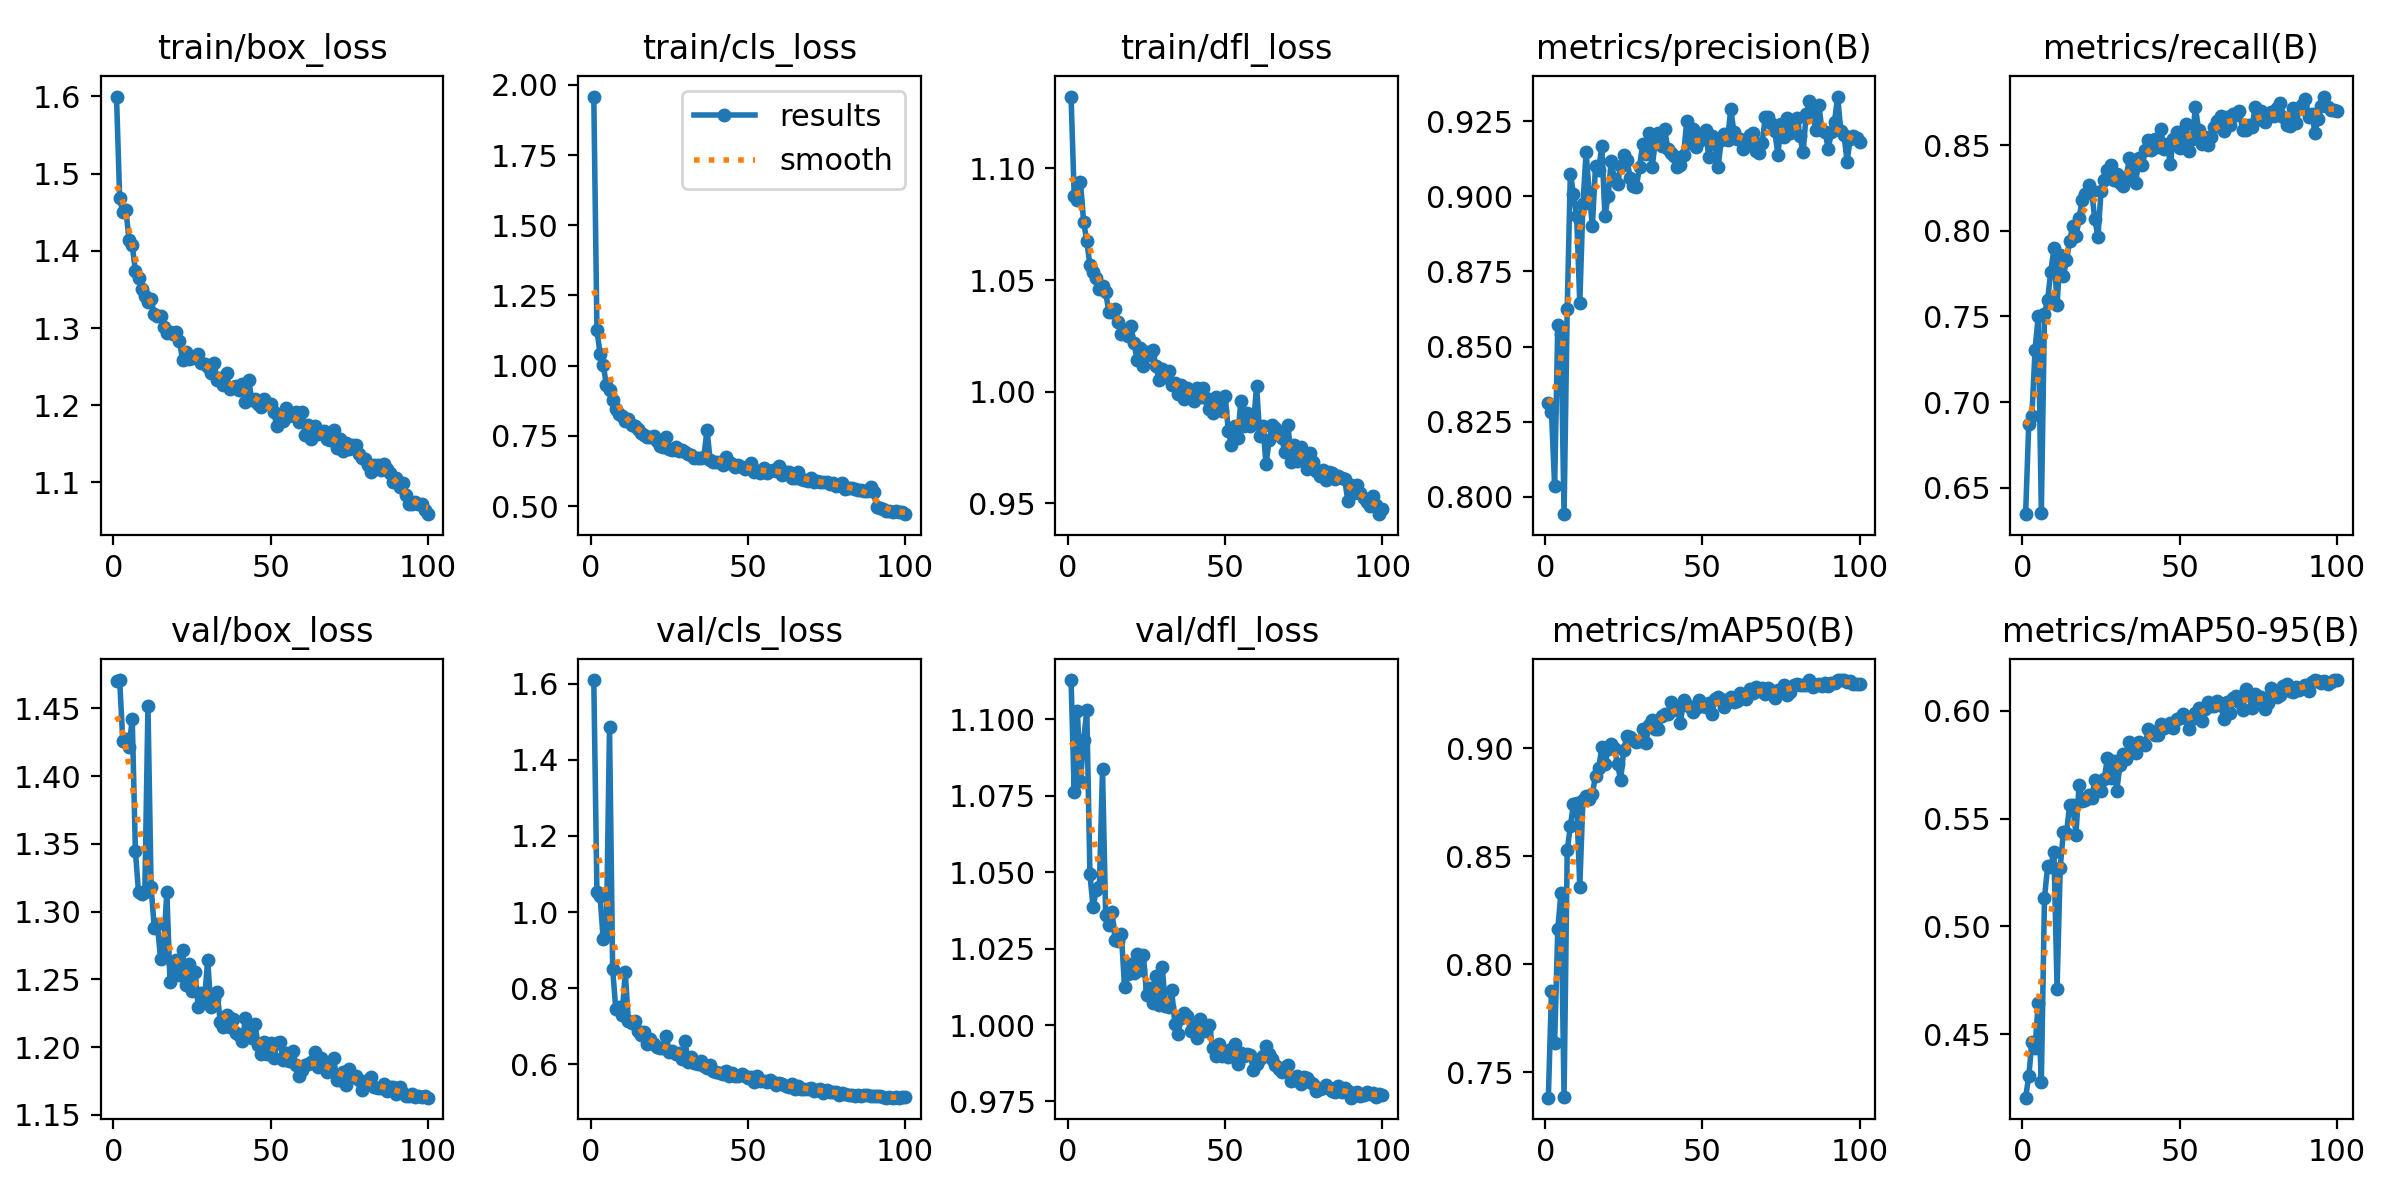

Source data for this figure (header and first rows):
epoch, time, train/box_loss, train/cls_loss, train/dfl_loss, metrics/precision(B), metrics/recall(B), metrics/mAP50(B), metrics/mAP50-95(B), val/box_loss, val/cls_loss, val/dfl_loss, lr/pg0, lr/pg1, lr/pg2
1, 71.11, 1.6, 1.959, 1.132, 0.8311, 0.6345, 0.7383, 0.4205, 1.47, 1.609, 1.113, 0.0005513, 0.0005513, 0.0005513
2, 128.8, 1.469, 1.128, 1.087, 0.8281, 0.6873, 0.7876, 0.4305, 1.471, 1.052, 1.076, 0.001096, 0.001096, 0.001096
3, 183.8, 1.45, 1.041, 1.086, 0.8035, 0.6921, 0.7638, 0.4462, 1.426, 1.041, 1.103, 0.00163, 0.00163, 0.00163
4, 238.8, 1.453, 1.003, 1.094, 0.8572, 0.7306, 0.8162, 0.4438, 1.427, 0.9281, 1.08, 0.001617, 0.001617, 0.001617
5, 293.7, 1.414, 0.9322, 1.076, 0.8542, 0.7501, 0.8331, 0.4643, 1.421, 0.9433, 1.093, 0.001601, 0.001601, 0.001601
6, 349, 1.408, 0.9145, 1.067, 0.7943, 0.6355, 0.7389, 0.4279, 1.442, 1.485, 1.103, 0.001584, 0.001584, 0.001584
7, 403.8, 1.374, 0.876, 1.057, 0.8626, 0.7516, 0.8527, 0.5132, 1.345, 0.8496, 1.049, 0.001568, 0.001568, 0.001568
8, 458.7, 1.364, 0.8439, 1.054, 0.9076, 0.7599, 0.8639, 0.5278, 1.314, 0.7453, 1.039, 0.001551, 0.001551, 0.001551
9, 513.3, 1.35, 0.8295, 1.051, 0.9008, 0.776, 0.8743, 0.5274, 1.313, 0.7498, 1.044, 0.001535, 0.001535, 0.001535
10, 568.5, 1.342, 0.8208, 1.046, 0.8935, 0.7897, 0.8748, 0.5347, 1.314, 0.729, 1.045, 0.001518, 0.001518, 0.001518
11, 624, 1.334, 0.804, 1.047, 0.8646, 0.7569, 0.836, 0.4711, 1.451, 0.8425, 1.084, 0.001502, 0.001502, 0.001502
12, 678.5, 1.338, 0.8088, 1.045, 0.8973, 0.7856, 0.876, 0.5269, 1.318, 0.7142, 1.036, 0.001485, 0.001485, 0.001485
13, 732.7, 1.318, 0.7875, 1.036, 0.9147, 0.7737, 0.8779, 0.5439, 1.288, 0.709, 1.033, 0.001469, 0.001469, 0.001469
14, 787.7, 1.315, 0.7853, 1.036, 0.9012, 0.7827, 0.8765, 0.5434, 1.291, 0.7135, 1.037, 0.001452, 0.001452, 0.001452
15, 842.6, 1.316, 0.7756, 1.037, 0.8901, 0.7939, 0.879, 0.5561, 1.265, 0.6869, 1.028, 0.001436, 0.001436, 0.001436
16, 897.2, 1.301, 0.7616, 1.031, 0.9102, 0.803, 0.8873, 0.5563, 1.273, 0.6772, 1.027, 0.001419, 0.001419, 0.001419
17, 951.5, 1.293, 0.7521, 1.026, 0.9089, 0.7969, 0.8907, 0.5425, 1.315, 0.6843, 1.03, 0.001403, 0.001403, 0.001403
18, 1006, 1.294, 0.7476, 1.027, 0.9167, 0.8076, 0.9004, 0.5655, 1.248, 0.6525, 1.013, 0.001386, 0.001386, 0.001386
19, 1060, 1.293, 0.7451, 1.025, 0.8935, 0.8181, 0.8926, 0.5583, 1.261, 0.666, 1.017, 0.00137, 0.00137, 0.00137
20, 1122, 1.296, 0.7485, 1.029, 0.9, 0.8216, 0.8995, 0.5587, 1.265, 0.6534, 1.02, 0.001353, 0.001353, 0.001353
21, 1178, 1.283, 0.7319, 1.022, 0.9119, 0.8269, 0.902, 0.5607, 1.253, 0.6468, 1.017, 0.001337, 0.001337, 0.001337
22, 1233, 1.259, 0.7143, 1.014, 0.9056, 0.8232, 0.9, 0.5596, 1.271, 0.642, 1.023, 0.00132, 0.00132, 0.00132
23, 1288, 1.269, 0.7105, 1.019, 0.9041, 0.8067, 0.8926, 0.5676, 1.246, 0.6437, 1.018, 0.001304, 0.001304, 0.001304
24, 1342, 1.26, 0.7452, 1.011, 0.9101, 0.7965, 0.8853, 0.5642, 1.262, 0.6751, 1.023, 0.001287, 0.001287, 0.001287
25, 1397, 1.261, 0.7017, 1.018, 0.9137, 0.8234, 0.8993, 0.5629, 1.241, 0.633, 1.01, 0.001271, 0.001271, 0.001271
26, 1451, 1.263, 0.701, 1.017, 0.9122, 0.8296, 0.9058, 0.5682, 1.255, 0.6357, 1.012, 0.001254, 0.001254, 0.001254
27, 1506, 1.267, 0.7094, 1.018, 0.9062, 0.8354, 0.9052, 0.5782, 1.229, 0.6283, 1.007, 0.001238, 0.001238, 0.001238
28, 1561, 1.255, 0.6967, 1.011, 0.9035, 0.8384, 0.9038, 0.5686, 1.24, 0.6296, 1.016, 0.001221, 0.001221, 0.001221
29, 1623, 1.254, 0.7002, 1.005, 0.9032, 0.8299, 0.903, 0.5768, 1.236, 0.6135, 1.007, 0.001205, 0.001205, 0.001205
30, 1681, 1.249, 0.6938, 1.01, 0.9099, 0.8332, 0.9034, 0.563, 1.264, 0.6615, 1.019, 0.001188, 0.001188, 0.001188
31, 1740, 1.242, 0.684, 1.007, 0.9175, 0.8278, 0.9089, 0.5749, 1.23, 0.6069, 1.006, 0.001172, 0.001172, 0.001172
32, 1795, 1.255, 0.6825, 1.009, 0.9142, 0.826, 0.9023, 0.5798, 1.236, 0.6199, 1.006, 0.001155, 0.001155, 0.001155
33, 1850, 1.233, 0.6707, 1.003, 0.9211, 0.8313, 0.9107, 0.5777, 1.241, 0.6048, 1.011, 0.001139, 0.001139, 0.001139
34, 1905, 1.236, 0.6722, 1.004, 0.9096, 0.8424, 0.9131, 0.5853, 1.218, 0.6011, 1, 0.001122, 0.001122, 0.001122
35, 1959, 1.226, 0.6715, 0.9989, 0.9181, 0.8364, 0.9087, 0.5834, 1.215, 0.6081, 0.9971, 0.001106, 0.001106, 0.001106
36, 2014, 1.241, 0.6742, 1.003, 0.9209, 0.8279, 0.9086, 0.5802, 1.224, 0.5962, 1.002, 0.001089, 0.001089, 0.001089
37, 2069, 1.221, 0.7711, 0.9968, 0.9167, 0.8422, 0.9149, 0.5857, 1.214, 0.5912, 1.004, 0.001073, 0.001073, 0.001073
38, 2123, 1.224, 0.6639, 1.002, 0.9224, 0.8384, 0.9159, 0.5846, 1.221, 0.5988, 1.003, 0.001056, 0.001056, 0.001056
39, 2178, 1.226, 0.6557, 1, 0.9158, 0.8469, 0.9156, 0.5841, 1.21, 0.5833, 0.9981, 0.00104, 0.00104, 0.00104
40, 2233, 1.22, 0.6576, 0.996, 0.9144, 0.853, 0.9214, 0.5914, 1.209, 0.5808, 0.9998, 0.001023, 0.001023, 0.001023
41, 2288, 1.228, 0.6577, 1.002, 0.9135, 0.8475, 0.9176, 0.5907, 1.204, 0.5779, 0.9957, 0.001007, 0.001007, 0.001007
42, 2349, 1.204, 0.6444, 0.9976, 0.9099, 0.8537, 0.919, 0.5887, 1.222, 0.5744, 1.002, 0.0009904, 0.0009904, 0.0009904
43, 2412, 1.233, 0.6739, 1.002, 0.9104, 0.8487, 0.9116, 0.5886, 1.21, 0.5837, 0.9983, 0.0009739, 0.0009739, 0.0009739
44, 2467, 1.207, 0.6558, 0.997, 0.9137, 0.8594, 0.9221, 0.594, 1.206, 0.5707, 0.998, 0.0009574, 0.0009574, 0.0009574
45, 2522, 1.208, 0.6502, 0.9922, 0.925, 0.8476, 0.9198, 0.5918, 1.217, 0.5782, 1, 0.0009409, 0.0009409, 0.0009409
46, 2576, 1.202, 0.6392, 0.9907, 0.9177, 0.8509, 0.919, 0.5933, 1.202, 0.57, 0.9926, 0.0009244, 0.0009244, 0.0009244
47, 2631, 1.198, 0.6476, 0.9977, 0.9224, 0.8392, 0.9168, 0.5944, 1.195, 0.5705, 0.9898, 0.0009078, 0.0009078, 0.0009078
48, 2686, 1.208, 0.6377, 0.9928, 0.9164, 0.8535, 0.9184, 0.5918, 1.204, 0.5752, 0.9938, 0.0008913, 0.0008913, 0.0008913
49, 2741, 1.203, 0.6314, 0.9912, 0.9185, 0.8576, 0.9223, 0.596, 1.195, 0.5692, 0.9898, 0.0008748, 0.0008748, 0.0008748
50, 2795, 1.201, 0.6362, 0.9982, 0.9201, 0.8482, 0.9197, 0.5968, 1.203, 0.5636, 0.9914, 0.0008583, 0.0008583, 0.0008583
51, 2850, 1.191, 0.6524, 0.9826, 0.9222, 0.8533, 0.9189, 0.5985, 1.192, 0.5667, 0.9894, 0.0008418, 0.0008418, 0.0008418
52, 2904, 1.173, 0.6198, 0.976, 0.913, 0.8624, 0.9211, 0.5964, 1.203, 0.5551, 0.992, 0.0008253, 0.0008253, 0.0008253
53, 2958, 1.188, 0.6245, 0.9846, 0.92, 0.8467, 0.9159, 0.5914, 1.204, 0.5686, 0.9937, 0.0008088, 0.0008088, 0.0008088
54, 3013, 1.18, 0.6193, 0.9795, 0.9175, 0.8536, 0.9228, 0.5963, 1.19, 0.5557, 0.9873, 0.0007923, 0.0007923, 0.0007923
55, 3067, 1.197, 0.634, 0.996, 0.9099, 0.8722, 0.9236, 0.599, 1.196, 0.5557, 0.991, 0.0007758, 0.0007758, 0.0007758
56, 3121, 1.187, 0.6161, 0.9848, 0.9188, 0.8588, 0.9229, 0.6012, 1.19, 0.5533, 0.9898, 0.0007593, 0.0007593, 0.0007593
57, 3175, 1.189, 0.6237, 0.9904, 0.9206, 0.8506, 0.9193, 0.5952, 1.197, 0.5585, 0.9906, 0.0007428, 0.0007428, 0.0007428
58, 3230, 1.191, 0.6269, 0.9845, 0.9187, 0.8545, 0.9215, 0.6009, 1.187, 0.5544, 0.9902, 0.0007263, 0.0007263, 0.0007263
59, 3284, 1.178, 0.6247, 0.9854, 0.9291, 0.8504, 0.9235, 0.604, 1.178, 0.5463, 0.9854, 0.0007098, 0.0007098, 0.0007098
60, 3341, 1.191, 0.6439, 1.002, 0.9215, 0.8545, 0.9212, 0.6021, 1.183, 0.5503, 0.9874, 0.0006933, 0.0006933, 0.0006933
... 40 more rows
